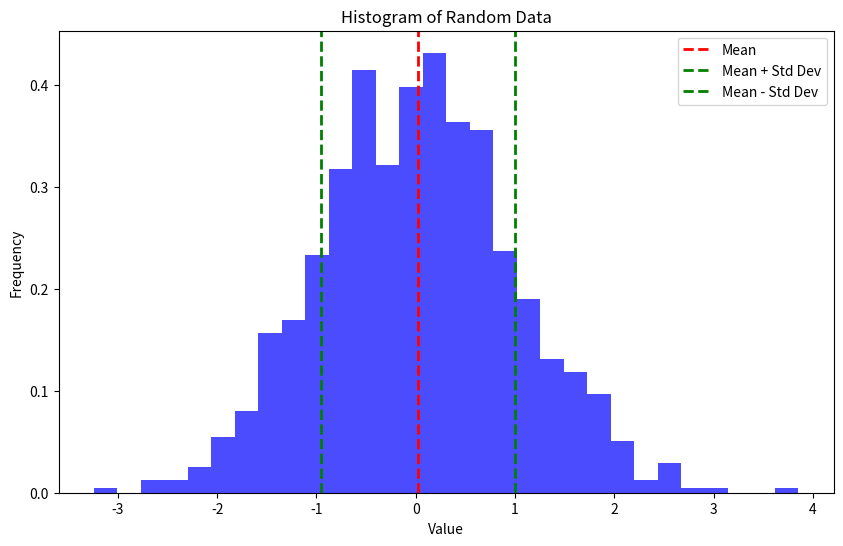

Python code for this plot:
import numpy as np
import matplotlib.pyplot as plt

# --- Random Data Statistical Analysis using NumPy and Matplotlib ---

# Generate random data
np.random.seed(42)
data = np.random.normal(loc=0, scale=1, size=1000)  # Generating 1000 random samples from a normal distribution

# Calculate statistics
mean = np.mean(data)
std_dev = np.std(data)
min_val = np.min(data)
max_val = np.max(data)

# Create a histogram
plt.figure(figsize=(10, 6))
plt.hist(data, bins=30, density=True, alpha=0.7, color='blue')
plt.axvline(mean, color='red', linestyle='dashed', linewidth=2, label='Mean')
plt.axvline(mean + std_dev, color='green', linestyle='dashed', linewidth=2, label='Mean + Std Dev')
plt.axvline(mean - std_dev, color='green', linestyle='dashed', linewidth=2, label='Mean - Std Dev')
plt.legend()
plt.title('Histogram of Random Data')
plt.xlabel('Value')
plt.ylabel('Frequency')
plt.show()

# Display calculated statistics
print("Mean:", mean)
print("Standard Deviation:", std_dev)
print("Minimum Value:", min_val)
print("Maximum Value:", max_val)
